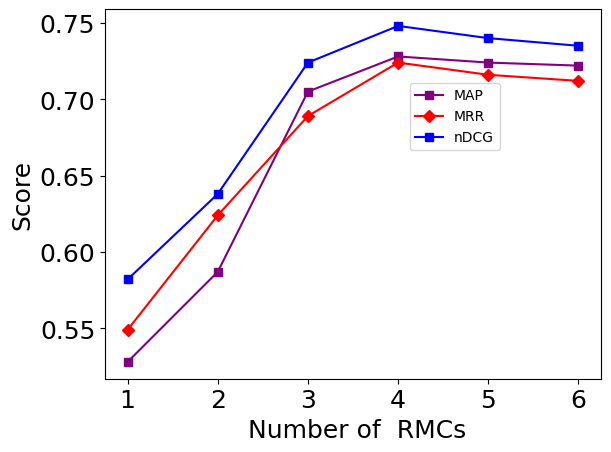

Write the Python code that produced this figure.
import matplotlib.pyplot as plt
import numpy as np
plt.rcParams["font.family"] ="Times New Roman"
plt.rc('xtick', labelsize=18)
plt.rc('ytick', labelsize=18)
nb_k = [1, 2,3, 4, 5, 6]
MAP=  [0.528, 0.587,0.705, 0.728, 0.724, 0.722]
MRR= [0.549, 0.624,0.689, 0.724,0.716, 0.712]
nDCG  =[0.582, 0.638,0.724, 0.748, 0.740, 0.735]
xi = list(range(len(nb_k)))
fig = plt.figure()
plt.plot(xi, MAP,  marker='s', linestyle='solid', label='MAP', color='purple')
plt.plot(xi, MRR,  marker='D', linestyle='solid', label='MRR', color='red')
plt.plot(xi, nDCG,  marker='s', linestyle='solid', label='nDCG', color='blue')
plt.xlabel(' Number of  RMCs',fontsize=18)
plt.ylabel('Score',fontsize=18)
plt.xticks(xi, nb_k)
plt.legend(loc="lower left", bbox_to_anchor=(0.6,0.6))
plt.show()
fig.savefig('AAN1.pdf', bbox_inches='tight')